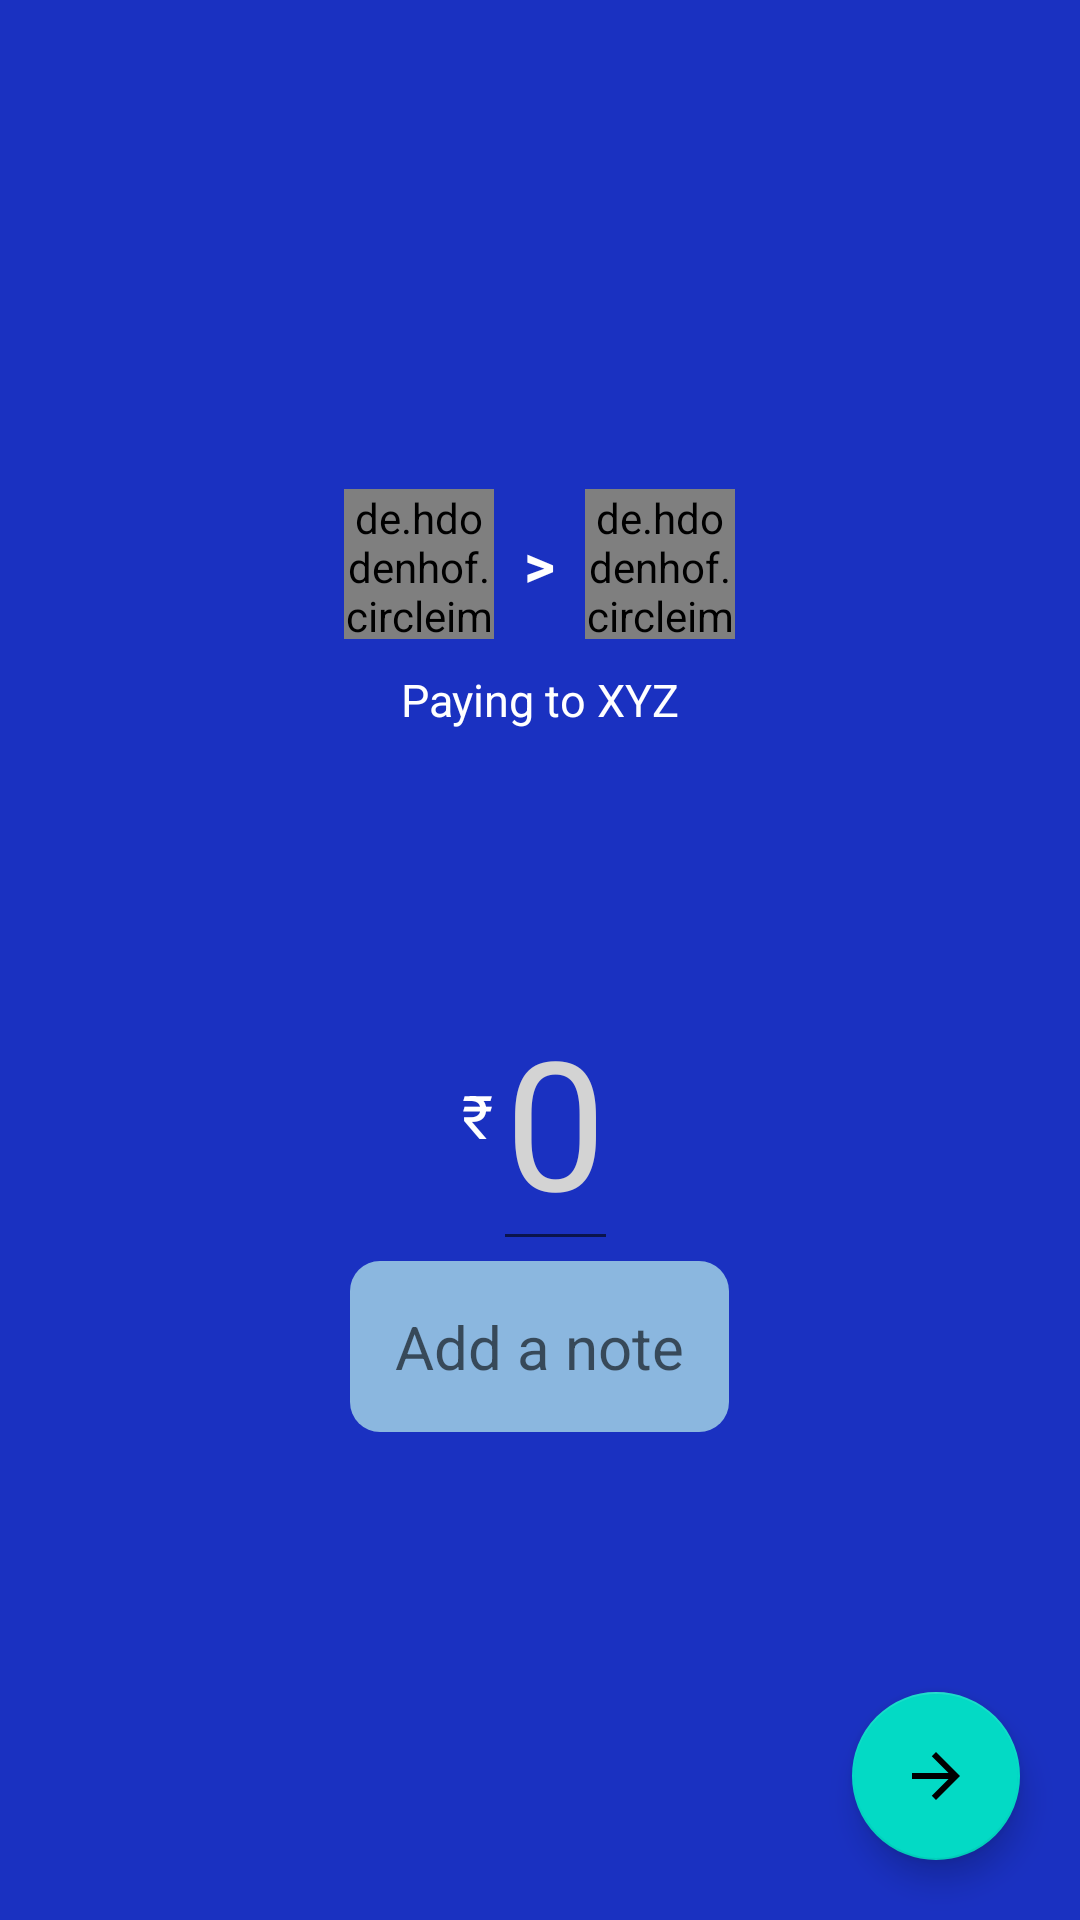

Reconstruct the res/layout file that produces this screen, plus the resources it refers to.
<!-- AndroidManifest.xml: application theme Theme.LenDen -->
<!-- res/layout/activity_transaction.xml -->
<?xml version="1.0" encoding="utf-8"?>
<androidx.constraintlayout.widget.ConstraintLayout xmlns:android="http://schemas.android.com/apk/res/android"
    xmlns:app="http://schemas.android.com/apk/res-auto"
    xmlns:tools="http://schemas.android.com/tools"
    android:layout_width="match_parent"
    android:layout_height="match_parent"
    android:background="@color/purple_700"
    android:orientation="vertical"
    android:gravity="center"
    tools:context=".TransactionActivity">

    <ScrollView
        android:id="@+id/form"
        android:layout_width="match_parent"
        android:layout_height="wrap_content"
        android:gravity="center"
        android:orientation="vertical"
        app:layout_constraintBottom_toBottomOf="parent"
        app:layout_constraintTop_toTopOf="parent">

        <LinearLayout
            android:layout_width="match_parent"
            android:layout_height="wrap_content"
            android:gravity="center"
            android:orientation="vertical">


            <LinearLayout
                android:layout_width="wrap_content"
                android:layout_height="wrap_content">

                <de.hdodenhof.circleimageview.CircleImageView
                    android:id="@+id/Trans_Image_user"
                    android:layout_width="50sp"
                    android:layout_height="50sp"
                    android:src="@drawable/profile"
                    app:civ_border_color="@color/white"
                    app:civ_border_width="1sp" />

                <TextView
                    android:layout_width="wrap_content"
                    android:layout_height="wrap_content"
                    android:layout_gravity="center"
                    android:layout_marginLeft="10sp"
                    android:layout_marginRight="10sp"
                    android:text=">"
                    android:textColor="@color/white"
                    android:textSize="20sp"
                    android:textStyle="bold" />

                <de.hdodenhof.circleimageview.CircleImageView
                    android:id="@+id/Trans_Image_send"
                    android:layout_width="50sp"
                    android:layout_height="50sp"
                    android:src="@drawable/profile"
                    app:civ_border_color="@color/white"
                    app:civ_border_width="1sp" />
            </LinearLayout>

            <TextView
                android:id="@+id/Tran_name"
                android:layout_width="wrap_content"
                android:layout_height="wrap_content"
                android:layout_marginTop="10sp"
                android:text="Paying to XYZ"
                android:textColor="@color/white"
                android:textSize="15sp" />

            <LinearLayout
                android:layout_width="wrap_content"
                android:layout_height="wrap_content"
                android:layout_marginTop="80sp">

                <TextView
                    android:layout_width="wrap_content"
                    android:layout_height="wrap_content"
                    android:layout_gravity="center"
                    android:text="₹"
                    android:textColor="@color/white"
                    android:textSize="20sp" />

                <EditText
                    android:id="@+id/ET_money"
                    android:layout_width="wrap_content"
                    android:layout_height="wrap_content"
                    android:hint="0"
                    android:inputType="number"
                    android:textColor="@color/white"
                    android:textColorHint="#d3d3d3"
                    android:textSize="60sp" />
            </LinearLayout>

            <EditText
                android:id="@+id/note_transaction"
                android:layout_width="wrap_content"
                android:layout_height="wrap_content"
                android:layout_marginLeft="20sp"
                android:layout_marginRight="20sp"
                android:background="@drawable/note_back"
                android:gravity="center"
                android:hint="Add a note"
                android:padding="15sp"
                android:textColor="@color/white"
                android:textSize="20sp" />
        </LinearLayout>
    </ScrollView>

    <ProgressBar
        android:id="@+id/pb_trans"
        android:layout_width="wrap_content"
        android:layout_height="wrap_content"
        android:indeterminate="true"
        app:layout_constraintBottom_toBottomOf="parent"
        app:layout_constraintEnd_toEndOf="parent"
        app:layout_constraintStart_toStartOf="parent"
        app:layout_constraintTop_toTopOf="parent"
        android:visibility="gone"/>

    <ImageView
        android:id="@+id/iv_pass"
        android:layout_width="150sp"
        android:layout_height="200sp"
        android:src="@drawable/pass"
        app:layout_constraintBottom_toBottomOf="parent"
        app:layout_constraintEnd_toEndOf="parent"
        app:layout_constraintStart_toStartOf="parent"
        app:layout_constraintTop_toTopOf="parent"
        android:visibility="gone"/>

    <ImageView
        android:id="@+id/iv_fail"
        android:layout_width="150sp"
        android:layout_height="200sp"
        android:src="@drawable/fail"
        android:visibility="gone"
        app:layout_constraintBottom_toBottomOf="parent"
        app:layout_constraintEnd_toEndOf="parent"
        app:layout_constraintStart_toStartOf="parent"
        app:layout_constraintTop_toTopOf="parent" />


    <com.google.android.material.floatingactionbutton.FloatingActionButton
        android:id="@+id/fab_send"
        android:layout_width="wrap_content"
        android:layout_height="wrap_content"
        android:layout_gravity="right|bottom"
        android:layout_marginRight="20sp"
        android:layout_marginBottom="20sp"
        android:src="@drawable/ic_baseline_arrow_forward_24"
        app:layout_constraintBottom_toBottomOf="parent"
        app:layout_constraintEnd_toEndOf="parent" />

    <com.hanks.passcodeview.PasscodeView
        android:id="@+id/cnfrm_pass"
        android:layout_width="match_parent"
        android:layout_height="match_parent"
        android:background="@color/purple_700"
        app:correctStateColor="#71bb4d"
        app:firstInputTip="Enter a passcode of 4 digits "
        app:normalStateColor="#ffffff"
        app:numberTextColor="#222222"
        android:visibility="gone"
        app:wrongStateColor="#ea2b46" />
</androidx.constraintlayout.widget.ConstraintLayout>
<!-- resources referenced by this layout -->
<resources>
  <color name="purple_700">#1A31C1</color>
  <color name="white">#FFFFFFFF</color>
  <!-- drawable ic_baseline_arrow_forward_24 (drawable) -->
  <vector android:autoMirrored="true" android:height="24dp"
      android:tint="#1A81FF" android:viewportHeight="24"
      android:viewportWidth="24" android:width="24dp" xmlns:android="http://schemas.android.com/apk/res/android">
      <path android:fillColor="@android:color/white" android:pathData="M12,4l-1.41,1.41L16.17,11H4v2h12.17l-5.58,5.59L12,20l8,-8z"/>
  </vector>
  <!-- drawable note_back (drawable) -->
  <?xml version="1.0" encoding="utf-8"?>
  <shape xmlns:android="http://schemas.android.com/apk/res/android">
  <solid
      android:color="#B9B6EAEA"/>
      <corners android:radius="10sp"/>
  
  </shape>
  <style name="Theme.LenDen" parent="Theme.MaterialComponents.DayNight.DarkActionBar">
          
          <item name="colorPrimary">@color/purple_500</item>
          <item name="colorPrimaryVariant">@color/purple_700</item>
          <item name="colorOnPrimary">@color/white</item>
          
          <item name="colorSecondary">@color/teal_200</item>
          <item name="colorSecondaryVariant">@color/teal_700</item>
          <item name="colorOnSecondary">@color/black</item>
          
          <item name="android:statusBarColor" tools:targetApi="l">?attr/colorPrimaryVariant</item>
          
      </style>
  <color name="purple_500">#2A57C8</color>
  <color name="teal_200">#FF03DAC5</color>
  <color name="teal_700">#FF018786</color>
  <color name="black">#FF000000</color>
</resources>
